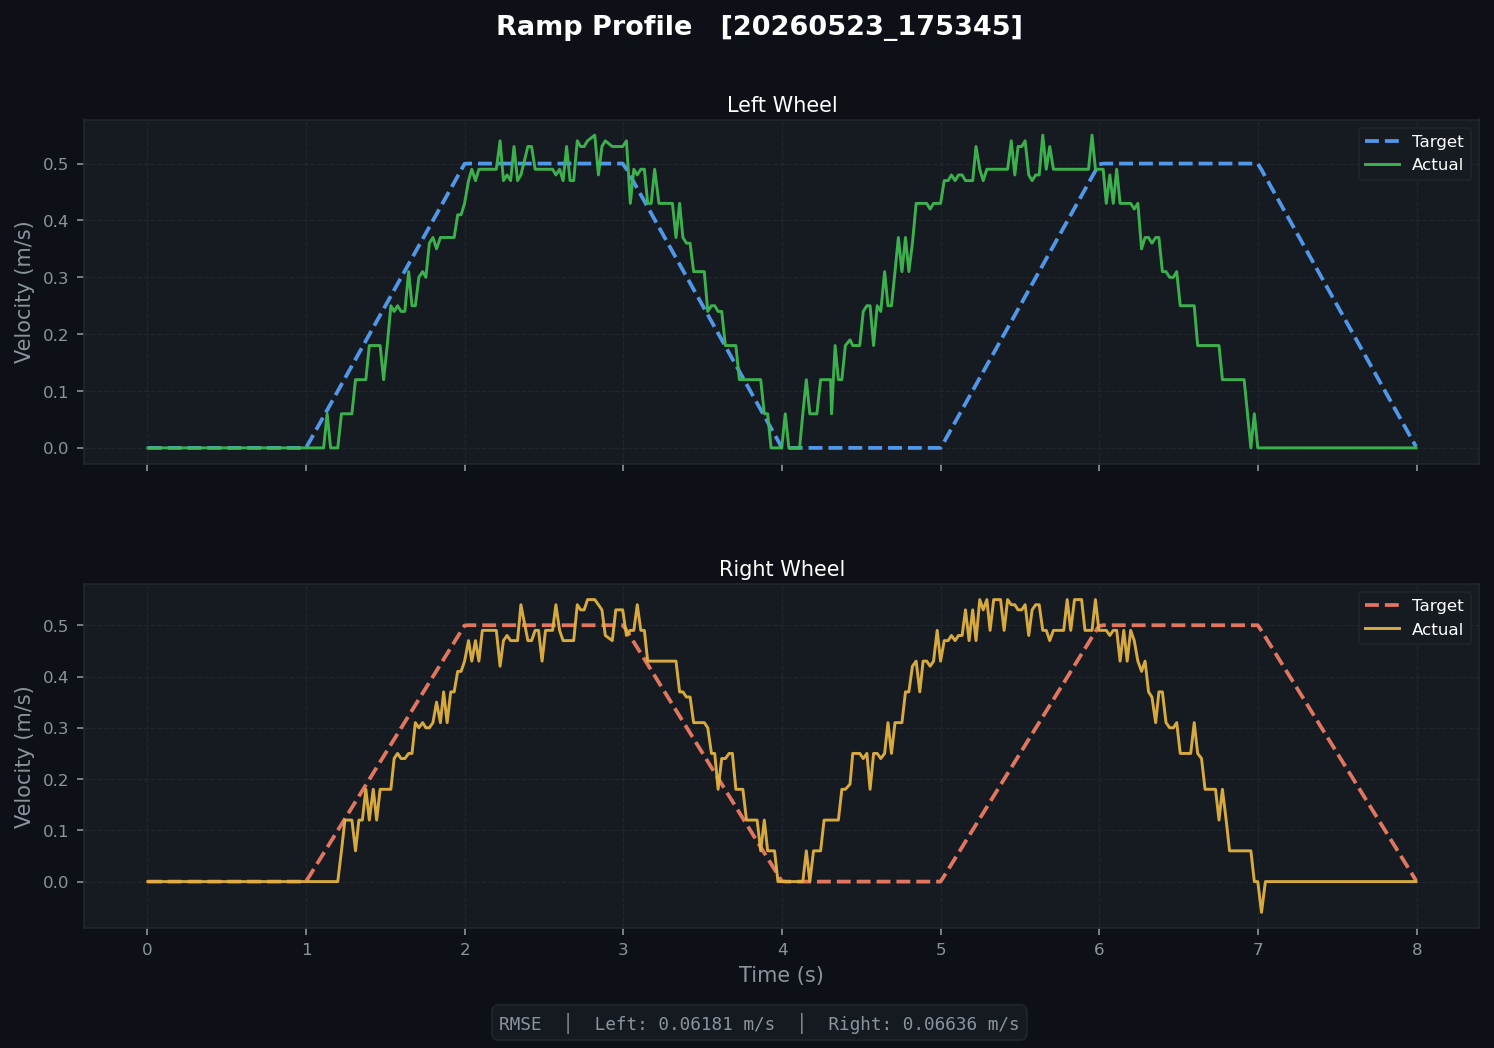

The file beside this chart, header and first rows:
t, left_target, left_actual, right_target, right_actual, left_pwm, right_pwm
0.002731, 0.0, 0.0, 0.0, 0.0, 0.0, 0.0
0.02626, 0.0, 0.0, 0.0, 0.0, 0.0, 0.0
0.05058, 0.0, 0.0, 0.0, 0.0, 0.0, 0.0
0.06938, 0.0, 0.0, 0.0, 0.0, 0.0, 0.0
0.09147, 0.0, 0.0, 0.0, 0.0, 0.0, 0.0
0.1143, 0.0, 0.0, 0.0, 0.0, 0.0, 0.0
0.1582, 0.0, 0.0, 0.0, 0.0, 0.0, 0.0
0.1794, 0.0, 0.0, 0.0, 0.0, 0.0, 0.0
0.2012, 0.0, 0.0, 0.0, 0.0, 0.0, 0.0
0.2246, 0.0, 0.0, 0.0, 0.0, 0.0, 0.0
0.2476, 0.0, 0.0, 0.0, 0.0, 0.0, 0.0
0.2684, 0.0, 0.0, 0.0, 0.0, 0.0, 0.0
0.2906, 0.0, 0.0, 0.0, 0.0, 0.0, 0.0
0.3125, 0.0, 0.0, 0.0, 0.0, 0.0, 0.0
0.3342, 0.0, 0.0, 0.0, 0.0, 0.0, 0.0
0.3579, 0.0, 0.0, 0.0, 0.0, 0.0, 0.0
0.3785, 0.0, 0.0, 0.0, 0.0, 0.0, 0.0
0.4005, 0.0, 0.0, 0.0, 0.0, 0.0, 0.0
0.4247, 0.0, 0.0, 0.0, 0.0, 0.0, 0.0
0.4462, 0.0, 0.0, 0.0, 0.0, 0.0, 0.0
0.4704, 0.0, 0.0, 0.0, 0.0, 0.0, 0.0
0.4905, 0.0, 0.0, 0.0, 0.0, 0.0, 0.0
0.5128, 0.0, 0.0, 0.0, 0.0, 0.0, 0.0
0.5345, 0.0, 0.0, 0.0, 0.0, 0.0, 0.0
0.5581, 0.0, 0.0, 0.0, 0.0, 0.0, 0.0
0.5785, 0.0, 0.0, 0.0, 0.0, 0.0, 0.0
0.6005, 0.0, 0.0, 0.0, 0.0, 0.0, 0.0
0.6235, 0.0, 0.0, 0.0, 0.0, 0.0, 0.0
0.6458, 0.0, 0.0, 0.0, 0.0, 0.0, 0.0
0.6894, 0.0, 0.0, 0.0, 0.0, 0.0, 0.0
0.7114, 0.0, 0.0, 0.0, 0.0, 0.0, 0.0
0.7334, 0.0, 0.0, 0.0, 0.0, 0.0, 0.0
0.7548, 0.0, 0.0, 0.0, 0.0, 0.0, 0.0
0.7783, 0.0, 0.0, 0.0, 0.0, 0.0, 0.0
0.7993, 0.0, 0.0, 0.0, 0.0, 0.0, 0.0
0.8229, 0.0, 0.0, 0.0, 0.0, 0.0, 0.0
0.8448, 0.0, 0.0, 0.0, 0.0, 0.0, 0.0
0.8665, 0.0, 0.0, 0.0, 0.0, 0.0, 0.0
0.89, 0.0, 0.0, 0.0, 0.0, 0.0, 0.0
0.9108, 0.0, 0.0, 0.0, 0.0, 0.0, 0.0
0.9328, 0.0, 0.0, 0.0, 0.0, 0.0, 0.0
0.9545, 0.0, 0.0, 0.0, 0.0, 0.0, 0.0
0.9781, 0.0, 0.0, 0.0, 0.0, 0.0, 0.0
0.9988, 0.0, 0.0, 0.0, 0.0, 0.0, 0.0
1.023, 0.1, 0.0, 0.1, 0.0, 0.0, 0.0
1.045, 0.1, 0.0, 0.1, 0.0, 0.0, 0.0
1.067, 0.1, 0.0, 0.1, 0.0, 0.0, 0.0
1.09, 0.1, 0.0, 0.1, 0.0, 0.0, 0.0
1.111, 0.1, 0.0, 0.1, 0.0, 44.11, 0.0
1.133, 0.1, 0.06, 0.1, 0.0, 44.11, 0.0
1.155, 0.1, 0.0, 0.1, 0.0, 44.11, 0.0
1.177, 0.1, 0.0, 0.1, 0.0, 44.11, 0.0
1.2, 0.1, 0.0, 0.1, 0.0, 44.11, 0.0
1.223, 0.2, 0.06, 0.2, 0.06, 64.11, 39.59
1.245, 0.2, 0.06, 0.2, 0.12, 64.11, 39.59
1.267, 0.2, 0.06, 0.2, 0.12, 64.11, 39.59
1.289, 0.2, 0.06, 0.2, 0.12, 64.11, 39.59
1.312, 0.2, 0.12, 0.2, 0.06, 79.11, 68.09
1.333, 0.2, 0.12, 0.2, 0.12, 79.11, 68.09
1.355, 0.2, 0.12, 0.2, 0.12, 79.11, 68.09
... 293 more rows
